Run: headless pygame with SDL's dummy video driver; simulated clock (each Clock.tick advances the game by its frame time, no real sleeping); random seed 0; keys injected as events and as key.get_pressed() state; mouse plan: one left click at the window centre at the start of phase 2, then a move to the lower-right quarter at the start of phase 3.
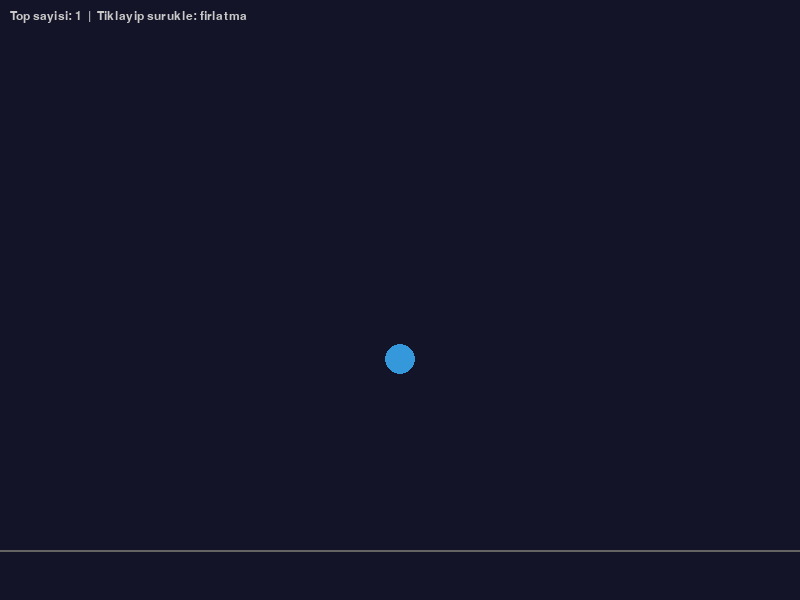
Frame 1 of 4 · flips 1–60 · no input
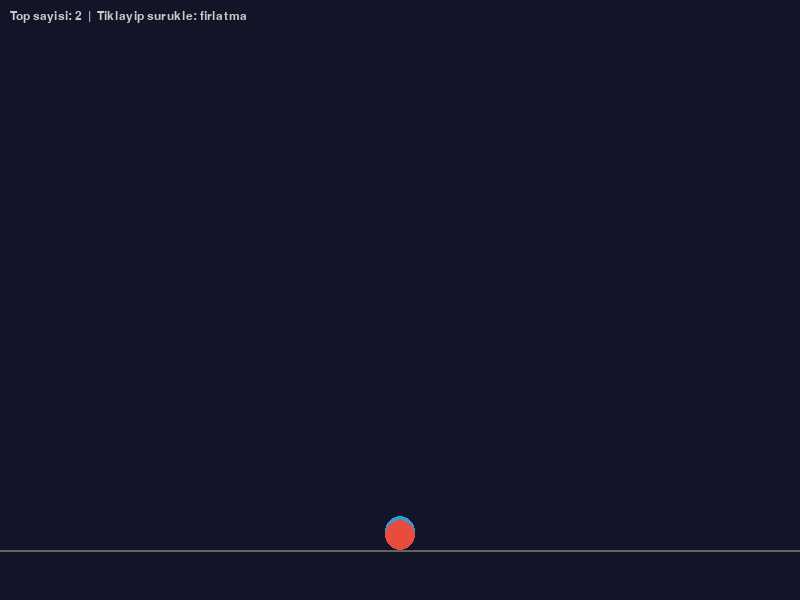
Frame 2 of 4 · flips 61–180 · clicked the window centre · tapped SPACE, RETURN · held RIGHT (→), D
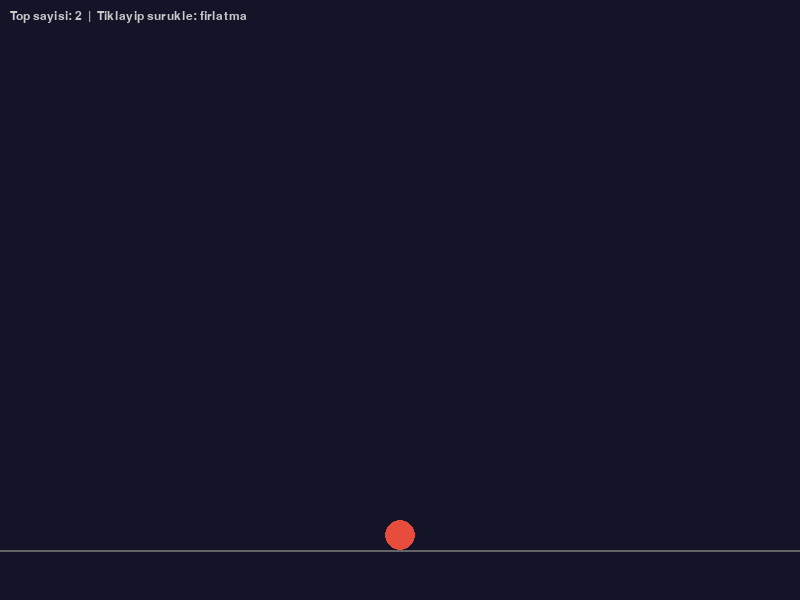
Frame 3 of 4 · flips 181–300 · moved the mouse to the lower-right quarter · held DOWN (↓), S
Frame 4 of 4 · flips 301–420 · held LEFT (←), A, UP (↑), W · screen unchanged from frame 3, image omitted

The pygame program that drew these frames:

"""
Lab 06 - Calisma 3 Baslangic Kodu
Yercekimi ve Fizik Simulasyonu

Bu dosya Lab 06 foyu ile birlikte kullanilir.
"GOREV" isaretli bolgeleri tamamlayin.

Ogrenilecek kavramlar:
- Yercekimi simulasyonu (hiz_y += YERCEKIMI)
- Enerji kaybı ile geri sekme
- Surukle-birak ile firlatma mekanigi
- Sprite tabanli fizik nesneleri

Lab: 06 - Carpisma Algilama ve Fizik Temelleri
Calisma: 3 - Yercekimi ve Fizik Simulasyonu

Calistirma: uv run python calisma3.py
"""

# --- Lab foyundeki ornek kod ---

import pygame

pygame.init()
GENISLIK = 800
YUKSEKLIK = 600

ekran = pygame.display.set_mode((GENISLIK, YUKSEKLIK))
pygame.display.set_caption("Yercekimi Simulasyonu")
saat = pygame.time.Clock()
font = pygame.font.SysFont("Arial", 18)

# Fizik sabitleri
YERCEKIMI = 0.5
SURTUNME = 0.98
ZEMIN_Y = 550


class Top(pygame.sprite.Sprite):
    def __init__(self, x, y, renk=(52, 152, 219)):
        super().__init__()
        self.yaricap = 15
        self.image = pygame.Surface(
            (self.yaricap * 2, self.yaricap * 2), pygame.SRCALPHA)
        pygame.draw.circle(self.image, renk,
                          (self.yaricap, self.yaricap), self.yaricap)
        self.rect = self.image.get_rect(center=(x, y))
        self.hiz_x = 0.0
        self.hiz_y = 0.0

    def update(self):
        # Yercekimi uygula
        self.hiz_y += YERCEKIMI

        # Surtunme (yatay)
        self.hiz_x *= SURTUNME

        # Konumu guncelle
        self.rect.x += self.hiz_x
        self.rect.y += self.hiz_y

        # Zemin carpisma ve geri sekme
        if self.rect.bottom >= ZEMIN_Y:
            self.rect.bottom = ZEMIN_Y
            self.hiz_y *= -0.7  # Enerji kaybi ile sekme

        # Duvar carpisma
        if self.rect.left < 0:
            self.rect.left = 0
            self.hiz_x *= -0.8
        elif self.rect.right > GENISLIK:
            self.rect.right = GENISLIK
            self.hiz_x *= -0.8


# Gruplar
tum_spritelar = pygame.sprite.Group()

# Baslangic topu
top = Top(GENISLIK // 2, 100)
tum_spritelar.add(top)

surukleniyor = False
baslangic_pos = (0, 0)

calistir = True
while calistir:
    for olay in pygame.event.get():
        if olay.type == pygame.QUIT:
            calistir = False
        elif olay.type == pygame.MOUSEBUTTONDOWN:
            if olay.button == 1:
                surukleniyor = True
                baslangic_pos = olay.pos
        elif olay.type == pygame.MOUSEBUTTONUP:
            if olay.button == 1 and surukleniyor:
                surukleniyor = False
                bx, by = baslangic_pos
                ex, ey = olay.pos
                yeni_top = Top(bx, by, (231, 76, 60))
                yeni_top.hiz_x = (bx - ex) * 0.15
                yeni_top.hiz_y = (by - ey) * 0.15
                tum_spritelar.add(yeni_top)

    tum_spritelar.update()

    ekran.fill((20, 20, 40))

    # Zemin cizgisi
    pygame.draw.line(ekran, (100, 100, 100),
                     (0, ZEMIN_Y), (GENISLIK, ZEMIN_Y), 2)

    # Firlatma oku
    if surukleniyor:
        fare = pygame.mouse.get_pos()
        pygame.draw.line(ekran, (241, 196, 15),
                         baslangic_pos, fare, 2)

    tum_spritelar.draw(ekran)

    bilgi = font.render(
        f"Top sayisi: {len(tum_spritelar)}  |  "
        f"Tiklayip surukle: firlatma",
        True, (200, 200, 200))
    ekran.blit(bilgi, (10, 10))

    pygame.display.flip()
    saat.tick(60)

pygame.quit()


# === GOREV 3.1 - Yercekimi Degistirme ===
# TODO: a) Yukari/asagi ok tuslariyla YERCEKIMI degerini
#          0.1 ile 2.0 arasinda artirip azaltin
# TODO: b) Mevcut yercekimi degerini ekranda gosterin
# TODO: c) Ay yercekimi (0.08) ve Jupiter yercekimi (1.3)
#          ile deneyip farkliliklari gozlemleyin
# Ipucu:
#   # YERCEKIMI'yi global degil, degisken olarak kullanin:
#   yercekimi = 0.5
#   # Tus kontrolunde:
#   if tuslar[pygame.K_UP]:
#       yercekimi = min(2.0, yercekimi + 0.01)
#   if tuslar[pygame.K_DOWN]:
#       yercekimi = max(0.1, yercekimi - 0.01)
#   # Top.update icinde self.hiz_y += yercekimi kullanin
# ============================================


# === GOREV 3.2 - Zemin Surtunmesi ===
# TODO: a) Zemine temas eden toplar icin ek surtunme uygulayin:
#          zemine degdiginde hiz_x *= 0.92
# TODO: b) Hiz cok kuculdugunude topu tamamen durdurun
#          (abs(hiz_x) < 0.1 ve abs(hiz_y) < 0.5)
# Ipucu:
#   # Top.update icinde, zemin carpisma blogundan sonra:
#   if self.rect.bottom >= ZEMIN_Y:
#       self.hiz_x *= 0.92  # Zemin surtunmesi
#       if abs(self.hiz_x) < 0.1 and abs(self.hiz_y) < 0.5:
#           self.hiz_x = 0
#           self.hiz_y = 0
# ============================================


# === GOREV 3.3 - Toplar Arasi Carpisma ===
# TODO: a) spritecollide() kullanarak toplarin birbirine
#          carpismasini algilayin
# TODO: b) Carpisan iki top birbirinden uzaklasin:
#          hiz vektorlerini ters cevirin
# Ipucu:
#   for top in tum_spritelar:
#       carpisan = pygame.sprite.spritecollide(
#           top, tum_spritelar, False)
#       for diger in carpisan:
#           if diger != top:
#               top.hiz_x, diger.hiz_x = diger.hiz_x, top.hiz_x
#               top.hiz_y, diger.hiz_y = diger.hiz_y, top.hiz_y
# ============================================


"""
BEKLENEN CIKTI (temel kod):
----------------------------
800x600 piksel boyutunda koyu mavi bir pencere acilir.
Ortada mavi bir top yercekimi ile asagi duser ve zeminden
enerji kaybederek sekerken yavaslar.

Fare ile tiklayip surukleyerek yeni toplar firlatilabilir.
Firlatma yonu ve hizi sari okla gosterilir.
Yeni toplar kirmizi renktedir.

Sol ustte top sayisi ve kullanim bilgisi gosterilir.
"""
